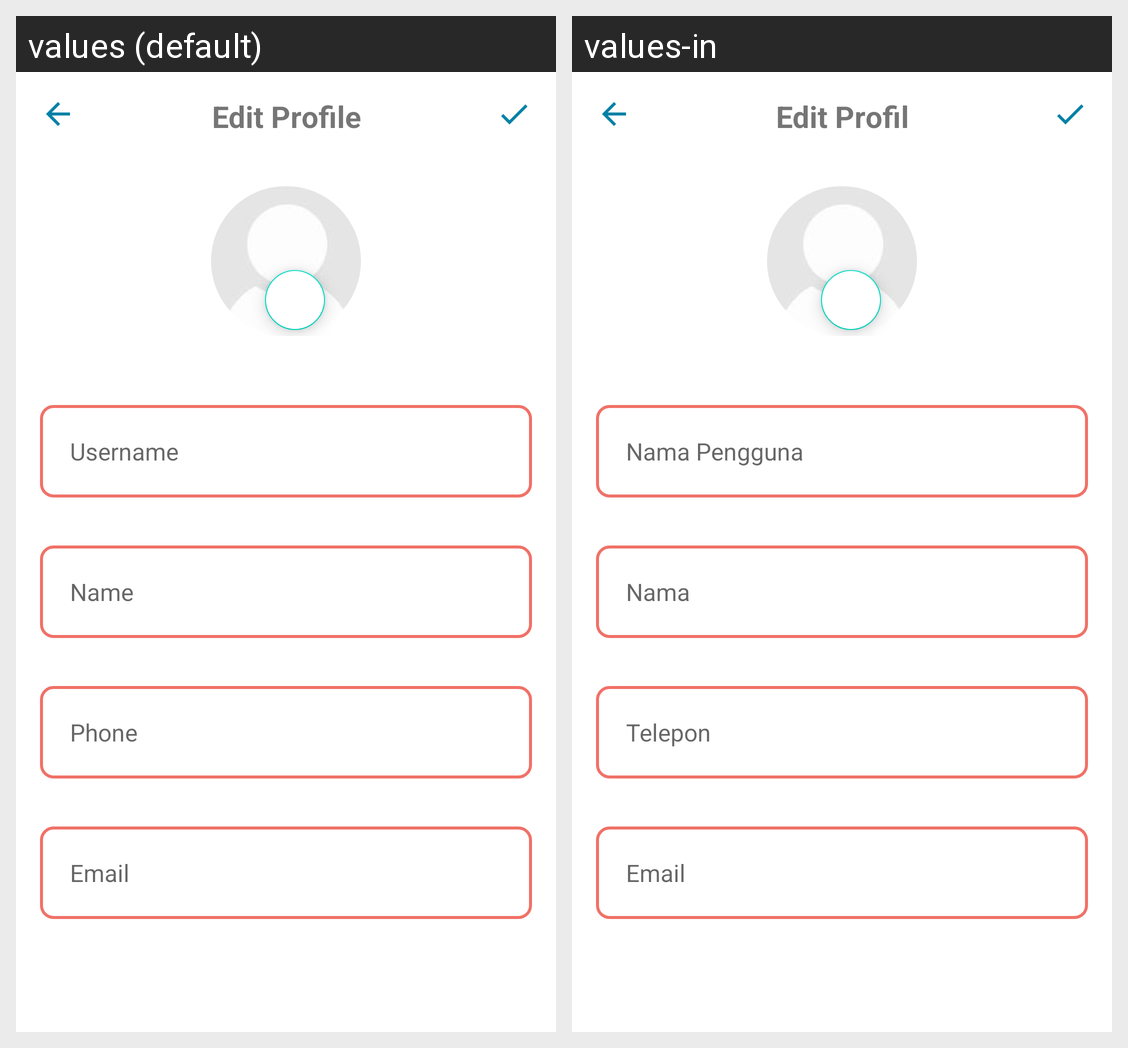

This grid shows one Android layout under two languages. Give, for every string resource on the screen, its name, the default text and each shown locale's text.
Android screen res/layout/fragment_edit_profile.xml rendered under 2 locales, left to right: values (default), values-in. Device: Nexus 5 (rendered at 1080×1920; each locale shown at half size, 540×960, under a caption strip naming it); theme Theme.CulturLens.
Strings drawn on this screen, with the default value and each locale's value (text and hints the layout hard-codes, and strings that could not be matched under every locale, appear in the picture but are not listed):

edit_profile
  values: Edit Profile
  values-in: Edit Profil

username
  values: Username
  values-in: Nama Pengguna

name
  values: Name
  values-in: Nama

phone
  values: Phone
  values-in: Telepon

email
  values: Email
  values-in: Email
